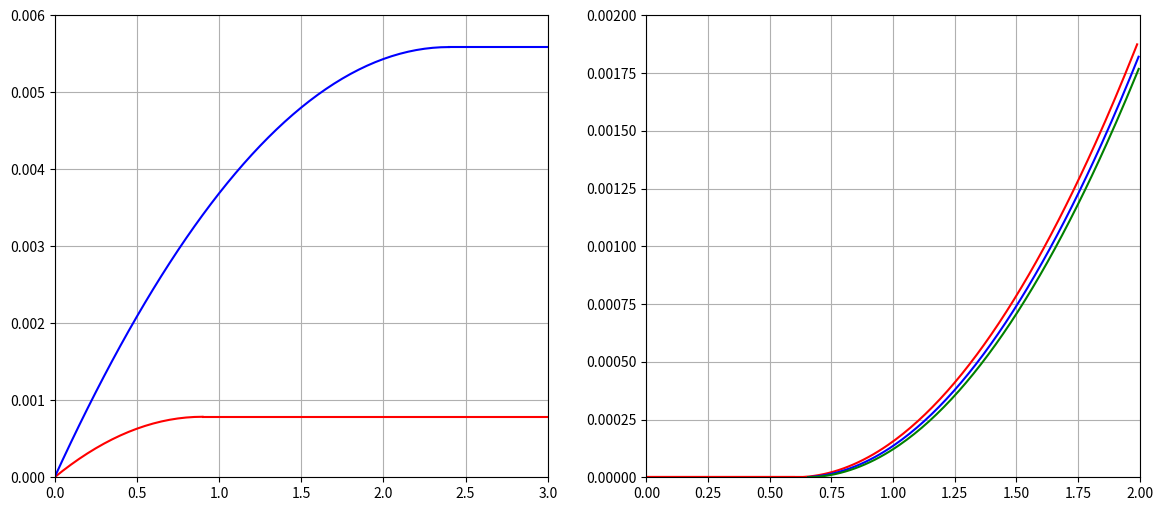

Here is the Python script that generated this plot:
import matplotlib.pyplot as plt
from numpy import pi, arange, sqrt

VT = 26e-3
ni = 1.5e16
q = 1.6e-19
epi = 1.04e-10
eox = 3.9 * 8.854e-12

W = 10e-6
L = 1e-6
k = 194e-6
lamb = 0.024
tox = 80e-10
phi = 0.3
Vt0 = 0.6
NA = 5e21

plt.rc('figure', figsize=(14, 6))
fig = plt.figure()
ax1 = fig.add_subplot(1, 2, 1)
ax2 = fig.add_subplot(1, 2, 2)
ax1.grid()
ax2.grid()

VGS = 1.5
v_tri = arange(0, VGS - Vt0 + 0.05, 0.05)
i_tri = [(k / 2) * (W / L) * (2 * (VGS - Vt0) * v - v**2) for v in v_tri]
i_sat = (k / 2) * (W / L) * (VGS - Vt0)**2
ax1.plot(v_tri, i_tri, 'r')
ax1.plot([VGS - Vt0, 3], [i_sat, i_sat], 'r')

VGS = 3
v_tri = arange(0, VGS - Vt0 + 0.05, 0.05)
i_tri = [(k / 2) * (W / L) * (2 * (VGS - Vt0) * v - v**2) for v in v_tri]
i_sat = (k / 2) * (W / L) * (VGS - Vt0)**2
ax1.plot(v_tri, i_tri, 'b')
ax1.plot([VGS - Vt0, 3], [i_sat, i_sat], 'b')

ax1.set_xlim(0, 3)
ax1.set_ylim(0, 0.006)

Cox = eox / tox
gamma = 1 / Cox * sqrt(2 * q * epi * NA)

VSB = 0
Vt = Vt0 + gamma * (sqrt(2 * phi + VSB) - sqrt(2 * phi))
vx = arange(Vt, 2, 0.01)
ix = [(k / 2) * (W / L) * (v - Vt)**2 for v in vx]
ax2.plot(vx, ix, 'r')
ax2.plot([0, Vt], [0, 0],  'r')

VSB = 0.5
Vt = Vt0 + gamma * (sqrt(2 * phi + VSB) - sqrt(2 * phi))
vx = arange(Vt, 2, 0.01)
ix = [(k / 2) * (W / L) * (v - Vt)**2 for v in vx]
ax2.plot(vx, ix, 'b')
ax2.plot([0, Vt], [0, 0],  'r')

VSB = 1
Vt = Vt0 + gamma * (sqrt(2 * phi + VSB) - sqrt(2 * phi))
vx = arange(Vt, 2, 0.01)
ix = [(k / 2) * (W / L) * (v - Vt)**2 for v in vx]
ax2.plot(vx, ix, 'g')
ax2.plot([0, Vt], [0, 0],  'r')

ax2.set_xlim(0, 2)
ax2.set_ylim(0, 0.002)

plt.show()
